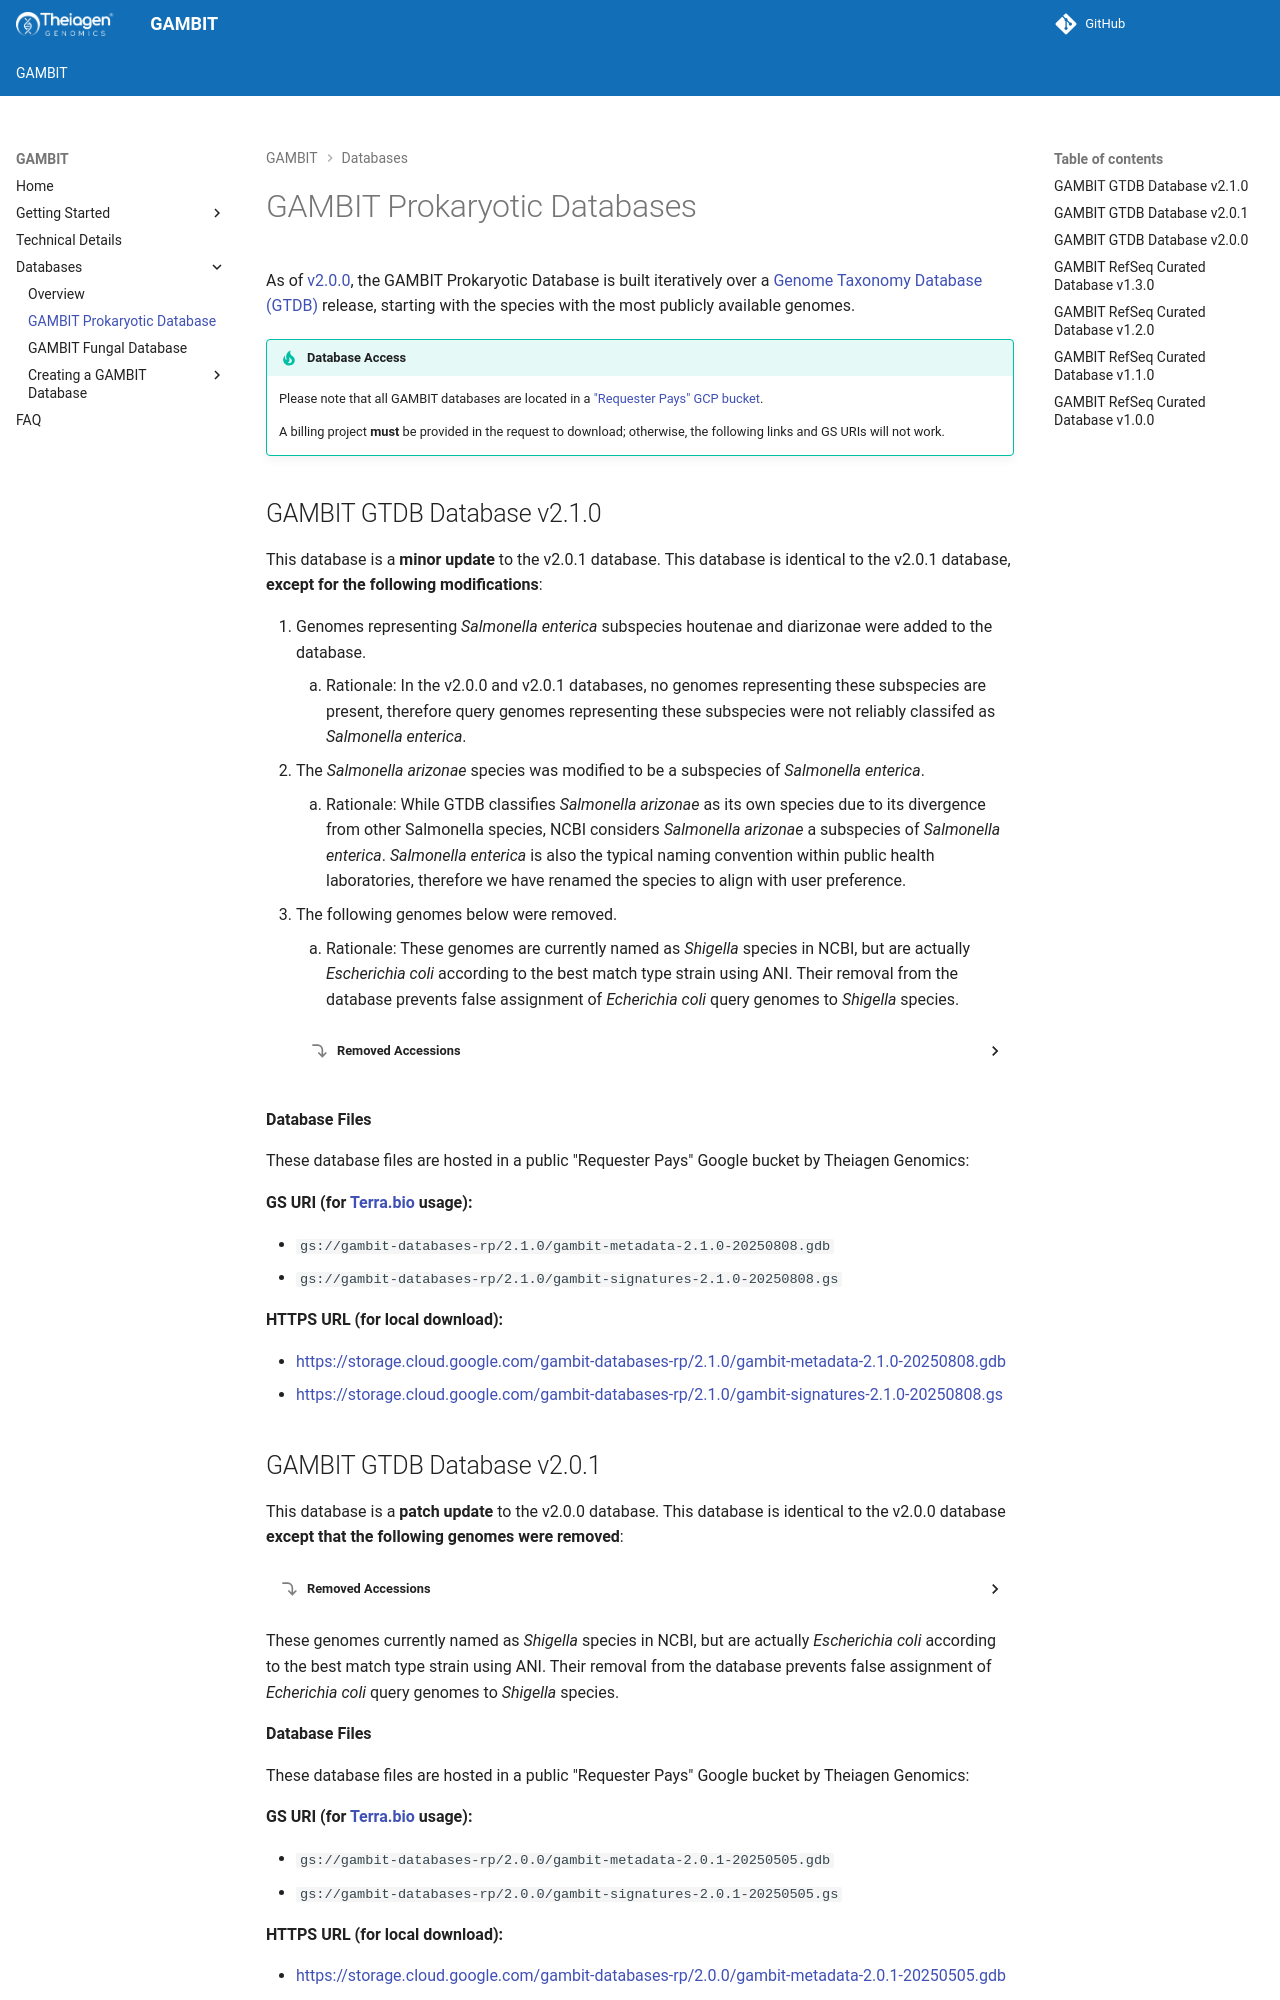

repository: gambit-suite/gambit-docs · page: databases/gambit_prokaryotic/index.html · generator: mkdocs

# GAMBIT Prokaryotic Databases

As of [v2.0.0](#gambit-gtdb-database-v200), the GAMBIT Prokaryotic Database is built iteratively over a [Genome Taxonomy Database (GTDB)](https://gtdb.ecogenomic.org/) release, starting with the species with the most publicly available genomes.

!!! tip "Database Access"
    Please note that all GAMBIT databases are located in a ["Requester Pays" GCP bucket](https://cloud.google.com/storage/docs/requester-pays).

    A billing project **must** be provided in the request to download; otherwise, the following links and GS URIs will not work.

## GAMBIT GTDB Database v2.1.0

This database is a **minor update** to the v2.0.1 database. This database is identical to the v2.0.1 database, **except for the following modifications**:

1. Genomes representing *Salmonella enterica* subspecies houtenae and diarizonae were added to the database.
    1. Rationale: In the v2.0.0 and v2.0.1 databases, no genomes representing these subspecies are present, therefore query genomes representing these subspecies were not reliably classifed as *Salmonella enterica*.
2. The *Salmonella arizonae* species was modified to be a subspecies of *Salmonella enterica*.
    2. Rationale: While GTDB classifies *Salmonella arizonae* as its own species due to its divergence from other Salmonella species, NCBI considers *Salmonella arizonae* a subspecies of *Salmonella enterica*. *Salmonella enterica* is also the typical naming convention within public health laboratories, therefore we have renamed the species to align with user preference.
3. The following genomes below were removed. 
    3. Rationale: These genomes are currently named as *Shigella* species in NCBI, but are actually *Escherichia coli* according to the best match type strain using ANI. Their removal from the database prevents false assignment of *Echerichia coli* query genomes to *Shigella* species.

    ??? toggle "Removed Accessions"
            GCF_002247485.1 
            GCF_002248245.1
            GCF_002249025.1
            GCF_002246815.1
            GCF_001064675.1
            GCF_022494155.1
            GCF_022494015.1
            GCF_022494095.1
            GCF_022494415.1   

**Database Files**

These database files are hosted in a public "Requester Pays" Google bucket by Theiagen Genomics:

**GS URI (for [Terra.bio](https://terra.bio) usage):**

- `gs://gambit-databases-rp/2.1.0/gambit-metadata-2.1.0-20250808.gdb`
- `gs://gambit-databases-rp/2.1.0/gambit-signatures-2.1.0-20250808.gs`

**HTTPS URL (for local download):**

- <https://storage.cloud.google.com/gambit-databases-rp/2.1.0/gambit-metadata-2.1.0-20250808.gdb>
- <https://storage.cloud.google.com/gambit-databases-rp/2.1.0/gambit-signatures-2.1.0-20250808.gs>
